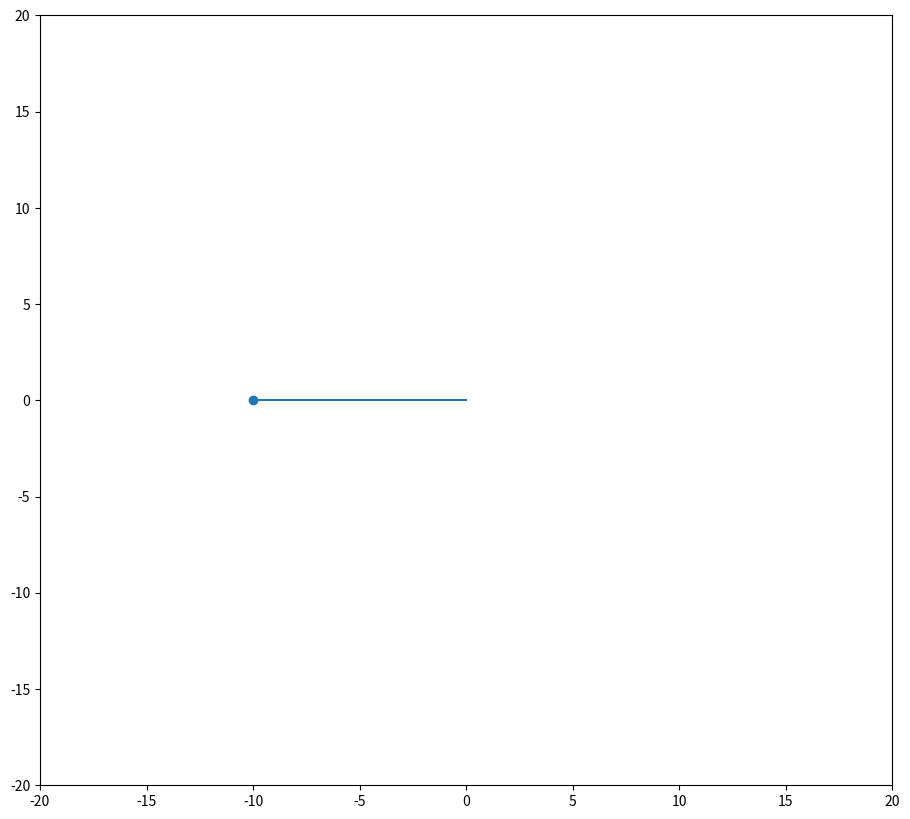

The script that saved this image:
# -*- coding: utf-8 -*-
"""
Created on Wed Jun  2 13:01:16 2021

[redacted]
"""


import numpy as np
import matplotlib.pyplot as plt
import time 
from scipy.integrate import solve_ivp
from matplotlib.animation import FuncAnimation

g=10

class Pendulum(object):
    mass= 1
    def __init__(self,length,theta):
        #self.mass = mass
        #self.length = length
        self.theta=theta*np.pi/180
        self.x_init = length*np.sin(self.theta)
        self.y_init = -length*np.cos(self.theta)
        self.length= length
    thetadot=0
    fig=plt.figure(1,figsize=(11,10))
    axis=plt.axes()
    def draw_fig(self):
        Axis=self.axis
        w=10;h=10
        Axis.set_ylim(-h-self.length,h+self.length)
        Axis.set_xlim(-w-self.length,w+self.length)
        Axis.scatter(self.x_init,self.y_init)
        #m=self.initial_pos[1]/self.initial_pos[0]
        Axis.plot([0,self.x_init],[0,self.y_init])
        time.sleep(0.001)
        
        
    def update_pos(self,dt):
        z=update_step([self.theta,self.thetadot],dt)
        self.theta,self.thetadot = z[0],z[1]
        self.x_init = self.length*np.sin(self.theta)
        self.y_init = -self.length*np.cos(self.theta)
                
        
###
### Input length and inital angle of pendulum below:
### p is an instance of the Pendulum class
###
p=Pendulum(length=10,theta=-90) #theta in degress from the vertical axis
p.draw_fig()

##
##  update_step used to update theta and theta_dot of pendulum; 
##  fun is used in the ODE solver solve_ivp from scipy.integrate
##


def fun(t,X):   
    x,y = X
    xdot = y
    ydot = -(g/p.length)*np.sin(x)
    return xdot, ydot

def update_step(init_pos,dt):
    X0=np.array([init_pos[0],init_pos[1]])
    z=solve_ivp(fun,[0,dt],X0,method='RK45',first_step=dt)
    return z.y[0][-1],z.y[1][-1]


#p.update_pos(.1)

# h s the time step 
# animate is defined for FuncANimation from matplotlib.animation    

h=.1
def animate(i):
   p.axis.cla()
   p.update_pos(h)
   p.draw_fig()
   
   

fig=plt.figure(1)
anime = FuncAnimation(fig,animate,interval=100)
plt.show()

    
    
   
    



    